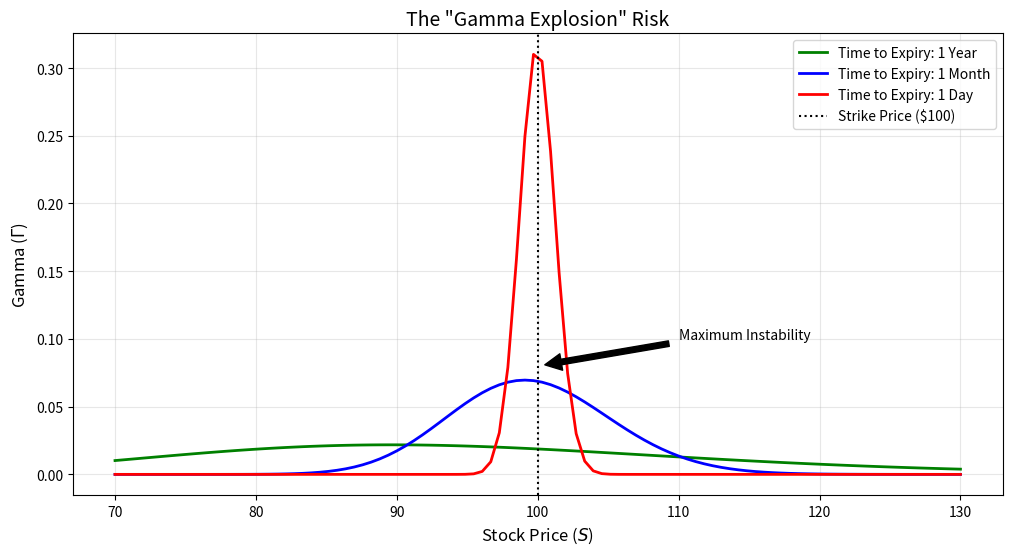

Generate this figure with matplotlib:
import numpy as np
import matplotlib.pyplot as plt
from scipy.stats import norm

# ==========================================
# 1. DEFINE THE FUNCTIONS
# ==========================================

def calculate_greeks(S, K, T, r, sigma):
    # Black-Scholes Components
    d1 = (np.log(S / K) + (r + 0.5 * sigma ** 2) * T) / (sigma * np.sqrt(T))
    
    # Delta (Speed)
    delta = norm.cdf(d1)
    
    # Gamma (Acceleration)
    # Note: We use norm.pdf (Probability Density), not cdf
    gamma = norm.pdf(d1) / (S * sigma * np.sqrt(T))
    
    return delta, gamma

# ==========================================
# 2. SETUP ANALYSIS
# ==========================================
K = 100       # Strike Price
r = 0.05      # Risk-free rate
sigma = 0.20  # Volatility
S_range = np.linspace(70, 130, 100) # Stock price moving from $70 to $130

# We will check Gamma at 3 different times:
# 1. Long term (1 Year left)
# 2. Short term (1 Month left)
# 3. Expiry imminent (1 Day left)
times = [1.0, 1/12, 1/252] 
labels = ['1 Year', '1 Month', '1 Day']
colors = ['green', 'blue', 'red']

# ==========================================
# 3. PLOTTING
# ==========================================
plt.figure(figsize=(12, 6))

for T, label, color in zip(times, labels, colors):
    gammas = []
    for S in S_range:
        _, g = calculate_greeks(S, K, T, r, sigma)
        gammas.append(g)
    
    plt.plot(S_range, gammas, label=f'Time to Expiry: {label}', color=color, linewidth=2)

plt.title('The "Gamma Explosion" Risk', fontsize=14)
plt.xlabel('Stock Price ($S$)', fontsize=12)
plt.ylabel('Gamma ($\Gamma$)', fontsize=12)
plt.axvline(x=K, color='black', linestyle=':', label='Strike Price ($100)')
plt.legend()
plt.grid(True, alpha=0.3)

# Annotate the danger zone
plt.annotate('Maximum Instability', xy=(100, 0.08), xytext=(110, 0.10),
             arrowprops=dict(facecolor='black', shrink=0.05))

plt.show()